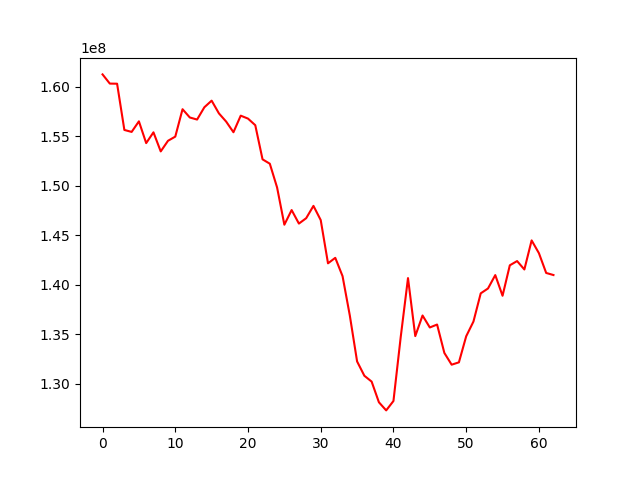

The table this chart was drawn from, first rows:
, 0
0, 161258087
1, 160329213
2, 160317599
3, 155644833
4, 155446099
5, 156515012
6, 154314495
7, 155405570
8, 153477324
9, 154549699
10, 154970953
11, 157740188
12, 156903710
13, 156695072
14, 157937717
15, 158605661
16, 157319889
17, 156486331
18, 155414008
19, 157088922
20, 156791531
21, 156124446
22, 152674706
23, 152233131
24, 149830386
25, 146069975
26, 147550466
27, 146183045
28, 146727927
29, 147973410
30, 146535648
31, 142168223
32, 142722583
33, 140874911
34, 136892808
35, 132255093
36, 130806869
37, 130215686
38, 128128607
39, 127306499
40, 128257813
41, 134729215
42, 140674750
43, 134814475
44, 136896250
45, 135685610
46, 135982167
47, 133111518
48, 131926241
49, 132162443
50, 134794812
51, 136285865
52, 139134425
53, 139626409
54, 140978833
55, 138890794
56, 141967914
57, 142395421
58, 141547039
59, 144484160
... 3 more rows
